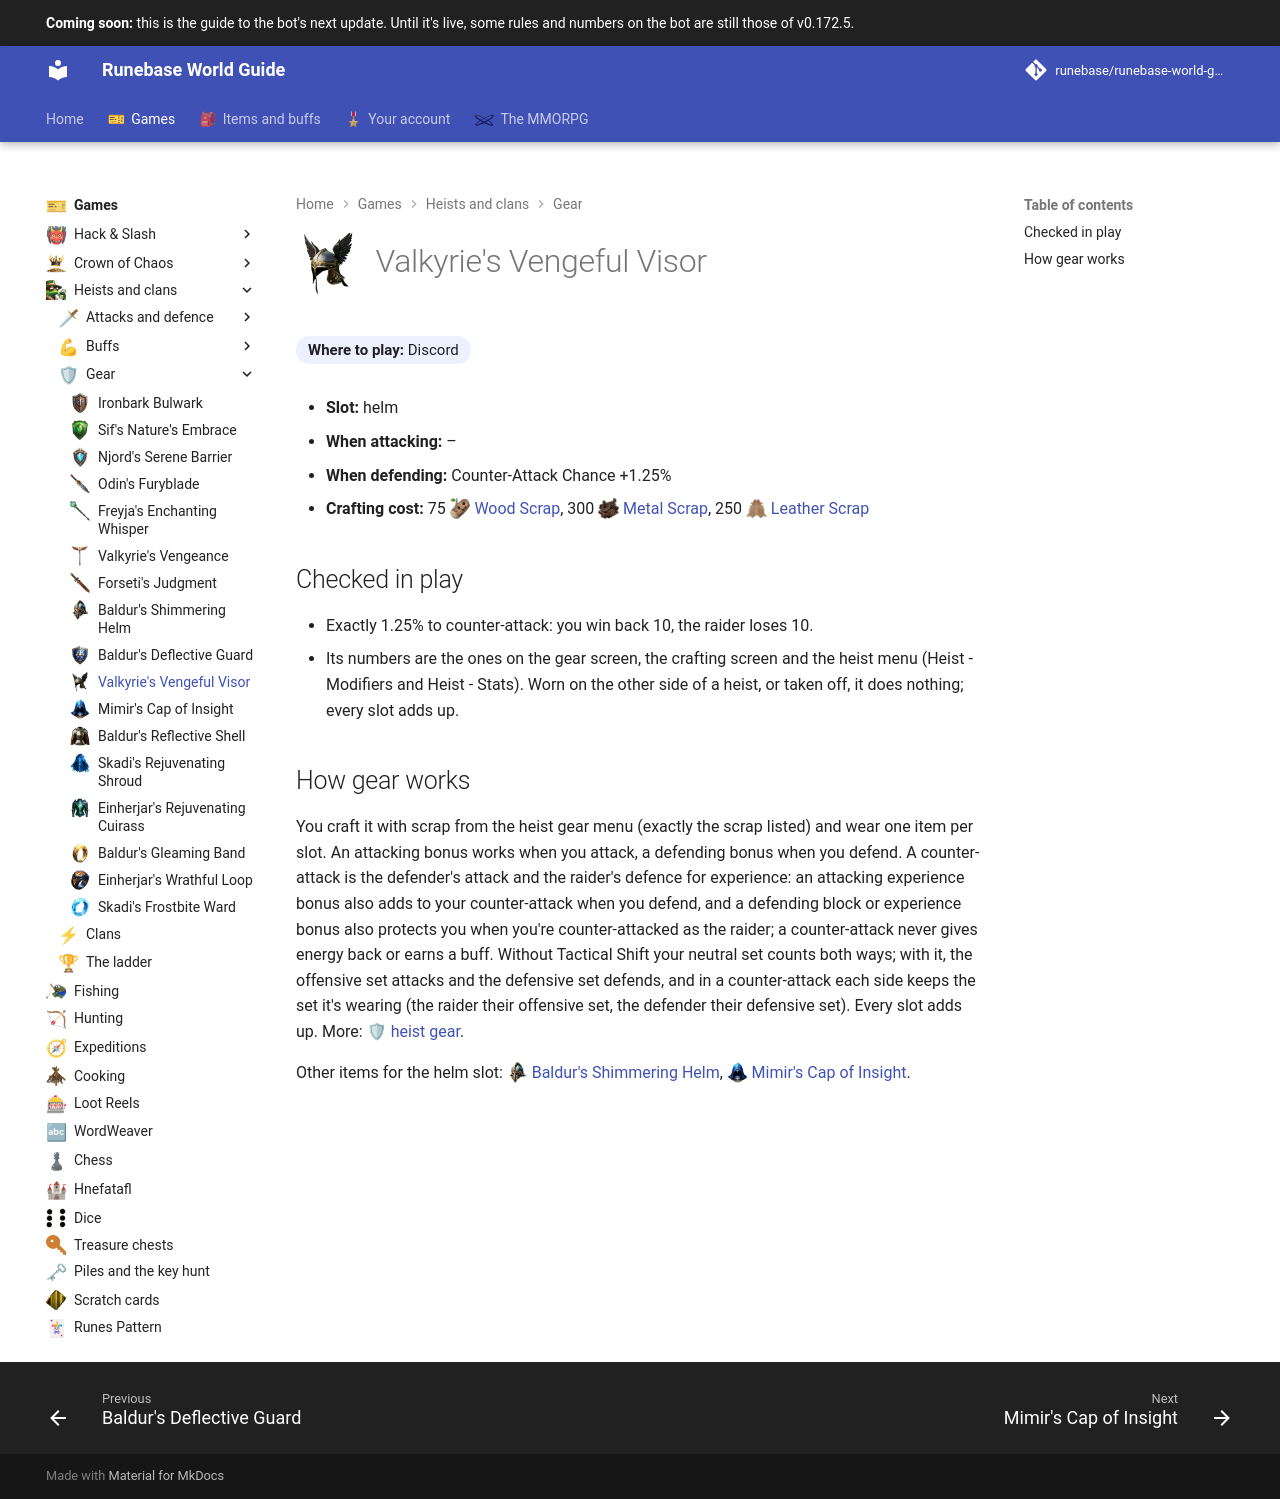

repository: Runebase/runebase-world-guide · page: next/games/heists-and-clans/gear/valkyries-vengeful-visor/index.html · generator: mkdocs

---
title: "Valkyrie's Vengeful Visor"
icon: guide/nav
nav_icon: "assets/icons/heist-gear/valkyries-vengeful-visor.webp"
---

# ![Valkyrie's Vengeful Visor](../../../assets/icons/heist-gear/valkyries-vengeful-visor.webp){ .gi .gi-title width="64" height="64" loading="lazy" } Valkyrie's Vengeful Visor

**Where to play:** Discord
{ .where-to-play }

- **Slot:** helm
- **When attacking:** –
- **When defending:** Counter-Attack Chance +1.25%
- **Crafting cost:** 75 <span class="gi-m">![](../../../assets/icons/item/wood-scrap.webp){ .gi .gi-mention width="20" height="20" loading="lazy" }&nbsp;[Wood Scrap](../../../items/materials/scrap.md#wood-scrap)</span>, 300 <span class="gi-m">![](../../../assets/icons/item/metal-scrap.webp){ .gi .gi-mention width="20" height="20" loading="lazy" }&nbsp;[Metal Scrap](../../../items/materials/scrap.md#metal-scrap)</span>, 250 <span class="gi-m">![](../../../assets/icons/item/leather-scrap.webp){ .gi .gi-mention width="20" height="20" loading="lazy" }&nbsp;[Leather Scrap](../../../items/materials/scrap.md#leather-scrap)</span>

## Checked in play

- Exactly 1.25% to counter-attack: you win back 10, the raider loses 10.
- Its numbers are the ones on the gear screen, the crafting screen and the heist menu (Heist - Modifiers and Heist - Stats). Worn on the other side of a heist, or taken off, it does nothing; every slot adds up.

## How gear works

You craft it with scrap from the heist gear menu (exactly the scrap listed) and wear one item per slot. An attacking bonus works when you attack, a defending bonus when you defend. A counter-attack is the defender's attack and the raider's defence for experience: an attacking experience bonus also adds to your counter-attack when you defend, and a defending block or experience bonus also protects you when you're counter-attacked as the raider; a counter-attack never gives energy back or earns a buff. Without Tactical Shift your neutral set counts both ways; with it, the offensive set attacks and the defensive set defends, and in a counter-attack each side keeps the set it's wearing (the raider their offensive set, the defender their defensive set). Every slot adds up. More: <span class="gi-m">🛡&nbsp;[heist gear](index.md)</span>.

Other items for the helm slot: <span class="gi-m">![](../../../assets/icons/heist-gear/baldurs-shimmering-helm.webp){ .gi .gi-mention width="20" height="20" loading="lazy" }&nbsp;[Baldur's Shimmering Helm](baldurs-shimmering-helm.md)</span>, <span class="gi-m">![](../../../assets/icons/heist-gear/mimirs-cap-of-insight.webp){ .gi .gi-mention width="20" height="20" loading="lazy" }&nbsp;[Mimir's Cap of Insight](mimirs-cap-of-insight.md)</span>.
